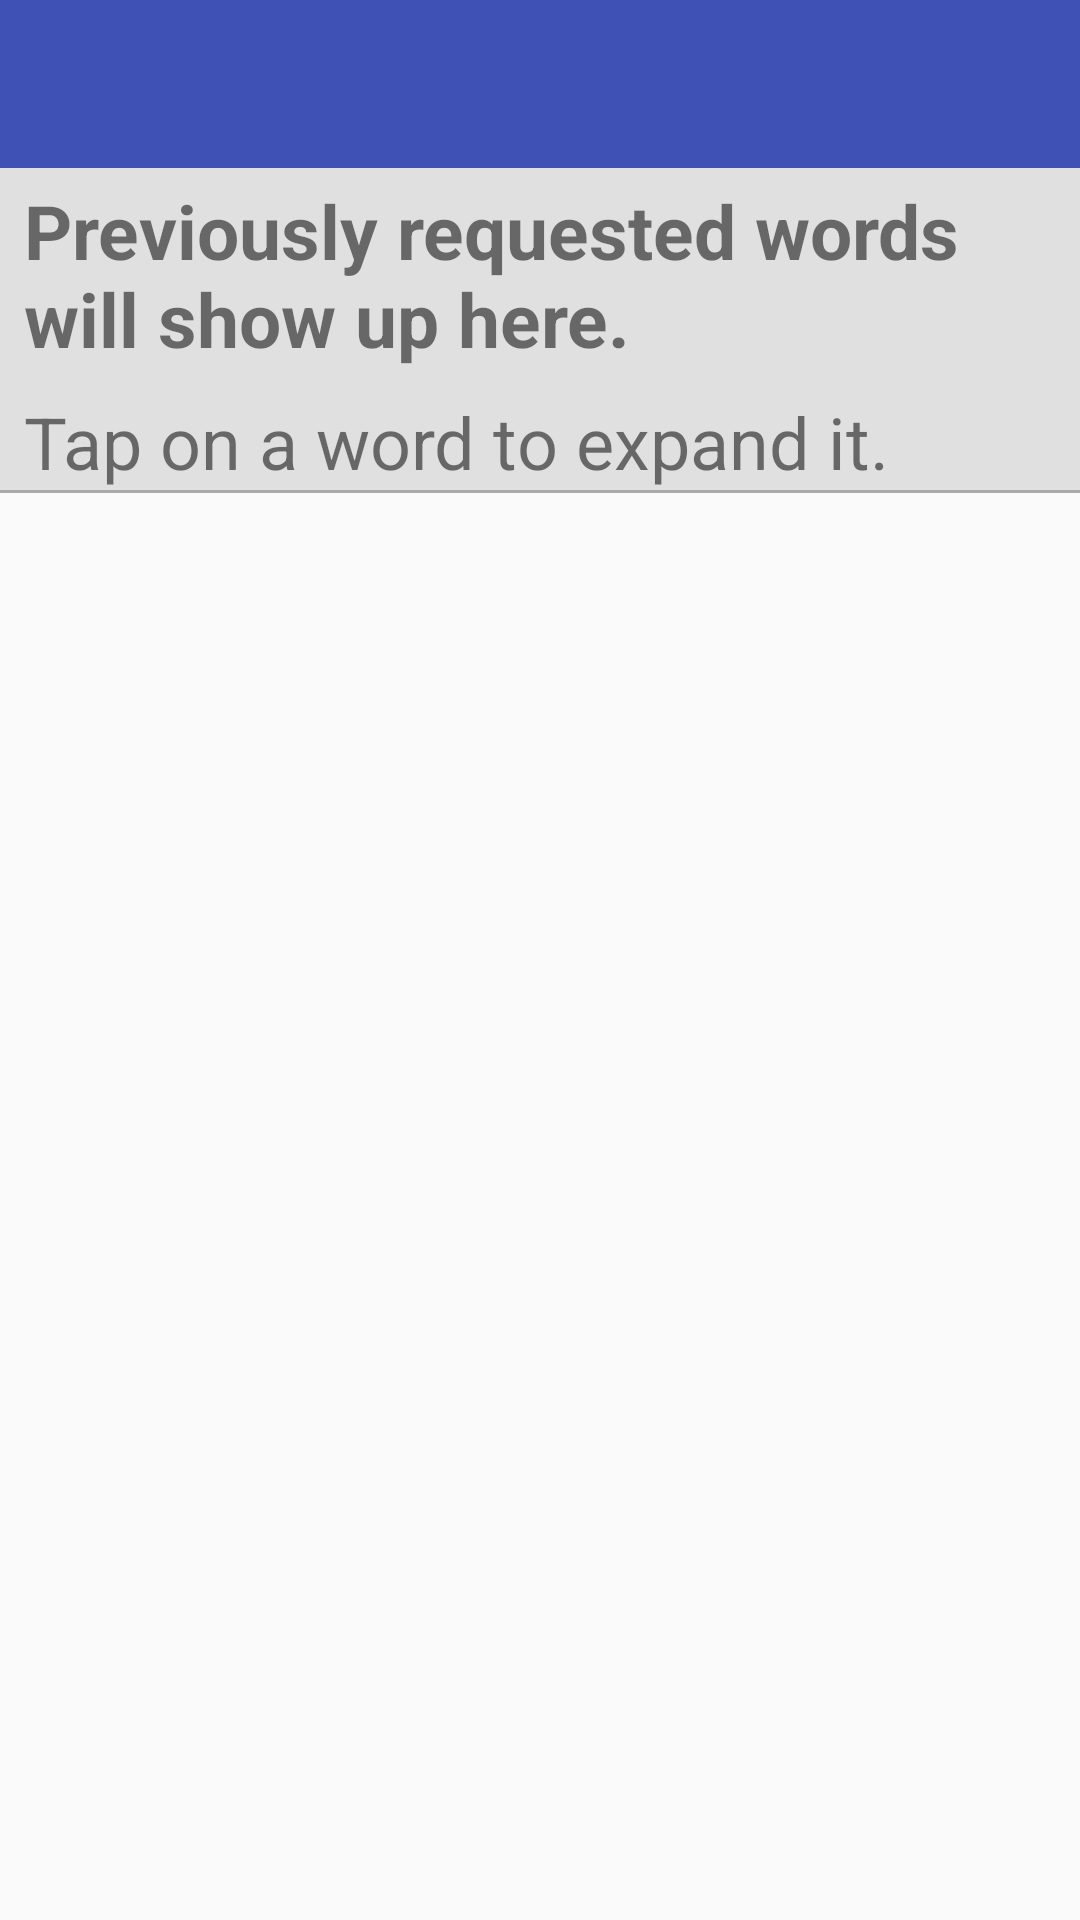

The Android layout XML behind this screen, and the referenced resources:
<!-- AndroidManifest.xml: application theme AppTheme -->
<!-- res/layout/activity_history.xml -->
<?xml version="1.0" encoding="utf-8"?>
<android.support.constraint.ConstraintLayout xmlns:android="http://schemas.android.com/apk/res/android"
    xmlns:app="http://schemas.android.com/apk/res-auto"
    xmlns:tools="http://schemas.android.com/tools"
    android:layout_width="match_parent"
    android:layout_height="match_parent"
    tools:context="com.foreseer.definethis.HistoryScreen.View.HistoryActivity"
    tools:layout_editor_absoluteX="0dp"
    tools:layout_editor_absoluteY="25dp">

    <include
        android:id="@+id/secondary_toolbar"
        layout="@layout/activity_main_toolbar"
        android:layout_width="0dp"
        android:layout_height="wrap_content"
        app:layout_constraintEnd_toEndOf="parent"
        app:layout_constraintStart_toStartOf="parent"
        app:layout_constraintTop_toTopOf="parent" />

    <android.support.constraint.ConstraintLayout
        android:id="@+id/constraint_layout_secondary"
        android:layout_width="0dp"
        android:layout_height="wrap_content"
        android:background="@color/gray"
        app:layout_constraintEnd_toEndOf="parent"
        app:layout_constraintStart_toStartOf="parent"
        app:layout_constraintTop_toBottomOf="@+id/secondary_toolbar">

        <TextView
            android:id="@+id/text_view_history_description"
            android:layout_width="0dp"
            android:layout_height="wrap_content"
            android:layout_marginEnd="8dp"
            android:layout_marginStart="8dp"
            android:layout_marginTop="4dp"
            android:text="@string/history_activity_description"
            android:textSize="25sp"
            android:textStyle="bold"
            app:layout_constraintEnd_toEndOf="parent"
            app:layout_constraintHorizontal_bias="0.0"
            app:layout_constraintStart_toStartOf="parent"
            app:layout_constraintTop_toTopOf="parent" />

        <TextView
            android:id="@+id/text_view_history_tip"
            android:layout_width="wrap_content"
            android:layout_height="wrap_content"
            android:layout_marginTop="8dp"
            android:text="@string/history_activity_hint"
            android:textSize="24sp"
            app:layout_constraintStart_toStartOf="@+id/text_view_history_description"
            app:layout_constraintTop_toBottomOf="@+id/text_view_history_description" />

    </android.support.constraint.ConstraintLayout>

    <View
        android:id="@+id/view_separator"
        android:layout_width="0dp"
        android:layout_height="1dp"
        android:background="@android:color/darker_gray"
        app:layout_constraintEnd_toEndOf="parent"
        app:layout_constraintStart_toStartOf="parent"
        app:layout_constraintTop_toBottomOf="@+id/constraint_layout_secondary" />

    <android.support.v7.widget.RecyclerView
        android:id="@+id/recyclerview_history_screen"
        android:layout_width="0dp"
        android:layout_height="0dp"
        android:layout_marginBottom="8dp"
        app:layout_constraintBottom_toBottomOf="parent"
        app:layout_constraintEnd_toEndOf="parent"
        app:layout_constraintStart_toStartOf="parent"
        app:layout_constraintTop_toBottomOf="@+id/view_separator"
        app:layout_constraintVertical_bias="1.0" />

</android.support.constraint.ConstraintLayout>
<!-- res/layout/activity_main_toolbar.xml (included above) -->
<?xml version="1.0" encoding="utf-8"?>
<android.support.v7.widget.Toolbar xmlns:android="http://schemas.android.com/apk/res/android"
    xmlns:app="http://schemas.android.com/apk/res-auto"
    android:id="@+id/tToolbar"
    android:layout_width="match_parent"
    android:layout_height="200dp"
    android:background="?attr/colorPrimary"
    android:gravity="center_vertical|end"
    android:minHeight="?attr/actionBarSize"
    app:popupTheme="@style/ThemeOverlay.AppCompat.Light"
    app:theme="@style/ThemeOverlay.AppCompat.Dark.ActionBar">
</android.support.v7.widget.Toolbar>
<!-- resources referenced by this layout -->
<resources>
  <color name="gray">#e0e0e0</color>
  <string name="history_activity_description">Previously requested words will show up here.</string>
  <string name="history_activity_hint">Tap on a word to expand it.</string>
  <style name="AppTheme" parent="Theme.AppCompat.Light.NoActionBar">
          
          <item name="colorPrimary">@color/colorPrimary</item>
          <item name="colorPrimaryDark">@color/colorPrimaryDark</item>
          <item name="colorAccent">@color/colorAccent</item>
      </style>
  <color name="colorPrimary">#3F51B5</color>
  <color name="colorPrimaryDark">#303F9F</color>
  <color name="colorAccent">#FF4081</color>
</resources>
